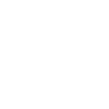
t = 0.00 s
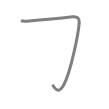
t = 0.50 s
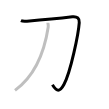
t = 1.25 s
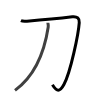
t = 1.75 s
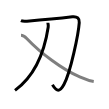
t = 2.50 s
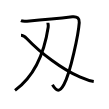
t = 3.00 s

The animated SVG that drew these frames (rendered in a browser with its animation timeline set to each time). Animation: 3 SMIL elements (animate=3); one cycle of 3.00 s.

<svg width="109px" height="109px" viewBox="0 0 px 109px" xmlns="http://www.w3.org/2000/svg" xmlns:xlink="http://www.w3.org/1999/xlink" xml:space="preserve" version="1.1"  baseProfile="full">
<path d="M20.92,20.72c1.94,0.87,4.35,0.61,6.07,0.47c14.26-1.19,37.7-3.54,45.35-4.43c4.98-0.58,7.19,1.74,6.91,5.81c-0.73,10.74-8.54,49.54-15.32,61.89c-4.92,8.96-7.79,6.09-11.51,0.28" style="fill:none;stroke:black;stroke-width:3;opacity:0">
  <animate attributeType="CSS" attributeName="opacity" from="0" to="1" begin="0s" dur="1s" repeatCount="0" fill="freeze" />
</path>
<path d="M47.88,22.74c0.1,1.62,0.66,2.26,0.3,4.56C44.94,48.51,37.5,74,15,90.41" style="fill:none;stroke:black;stroke-width:3;opacity:0">
  <animate attributeType="CSS" attributeName="opacity" from="0" to="1" begin="1s" dur="1s" repeatCount="0" fill="freeze" />
</path>
<path d="M21,35.25c2,0,3.32,0.68,5.72,3.2c14.53,15.3,36,30.96,51.49,37.67c6.67,2.89,9.06,4.45,15.54,5.38" style="fill:none;stroke:black;stroke-width:3;opacity:0">
  <animate attributeType="CSS" attributeName="opacity" from="0" to="1" begin="2s" dur="1s" repeatCount="0" fill="freeze" />
</path>
</svg>
